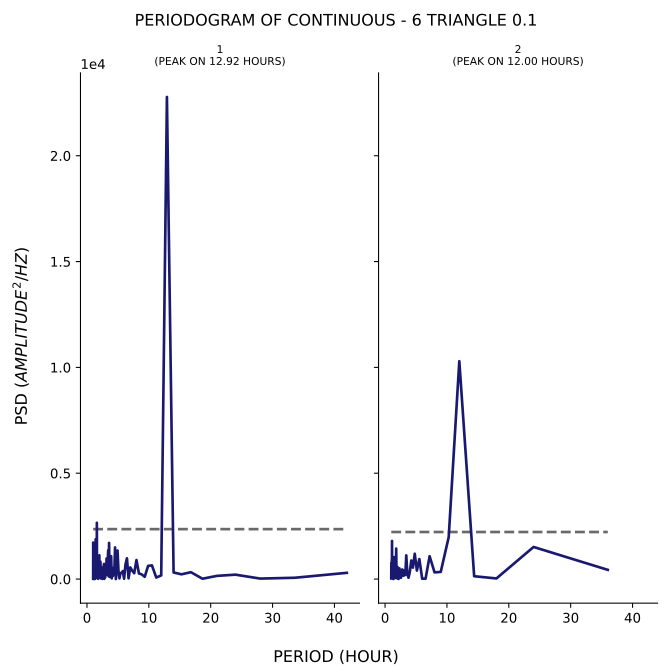

Data behind this chart, as committed beside it:
test, period, psd
1, 42.0, 294.8
1, 33.6, 61.72
1, 28.0, 22.63
1, 24.0, 208.2
1, 21.0, 150.5
1, 18.67, 15.7
1, 16.8, 324.5
1, 15.27, 224.5
1, 14.0, 311.3
1, 12.92, 22775
1, 12.0, 171.8
1, 11.2, 72.4
1, 10.5, 647.5
1, 9.882, 621.1
1, 9.333, 106.5
1, 8.842, 223
1, 8.4, 262.8
1, 8.0, 899
1, 7.636, 275.5
1, 7.304, 400.9
1, 7.0, 549.2
1, 6.72, 33.27
1, 6.462, 981.7
1, 6.222, 678.9
1, 6.0, 15.86
1, 5.793, 375.4
1, 5.6, 293.6
1, 5.419, 286.7
1, 5.25, 32.06
1, 5.091, 383.7
1, 4.941, 1346
1, 4.8, 426.3
1, 4.667, 1.453
1, 4.541, 1493
1, 4.421, 375.1
1, 4.308, 280.2
1, 4.2, 147.8
1, 4.098, 529.3
1, 4.0, 34.44
1, 3.907, 1080
1, 3.818, 880.2
1, 3.733, 616.3
1, 3.652, 101
1, 3.574, 1708
1, 3.5, 136.2
1, 3.429, 1360
1, 3.36, 871.2
1, 3.294, 193.4
1, 3.231, 467.6
1, 3.17, 973.5
1, 3.111, 338.1
1, 3.055, 716.6
1, 3.0, 603.6
1, 2.947, 77.52
1, 2.897, 324.6
1, 2.847, 179.2
1, 2.8, 11.1
1, 2.754, 713.6
1, 2.71, 636.7
1, 2.667, 253.8
... 176 more rows
